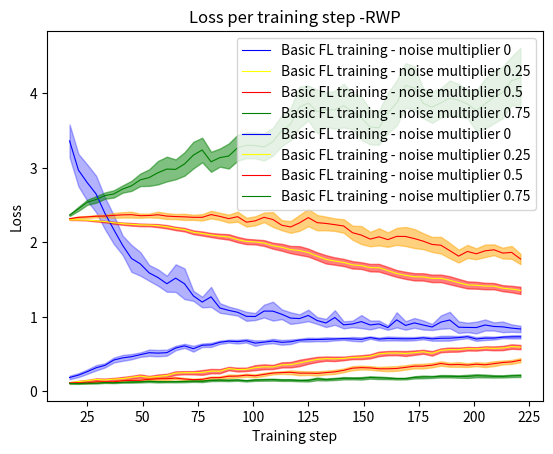

Write Python code to recreate this figure.
import matplotlib.pyplot as plt

#rwp
import numpy as np
#
step = [ 17,  21,  25,  29,  33,  37,  41,  45,  49,  53,  57,  61,  65,  69,  73,  77,  81,  85,
  89,  93,  97, 101, 105, 109, 113, 117, 121, 125, 129, 133, 137, 141, 145, 149, 153, 157,
 161, 165, 169, 173, 177, 181, 185, 189, 193, 197, 201, 205, 209, 213, 217, 221]
#noise0f
bs_noise_0_acc =np.array([0.18502164 ,0.21662338, 0.26337662 ,0.31515152 ,0.34787879, 0.41974026,
 0.44848485, 0.46450217, 0.49181818, 0.51805194, 0.51255411, 0.51848485,
 0.58112554, 0.61030303, 0.57155844, 0.61818182, 0.6230736 , 0.65813853,
 0.67333333, 0.66683983, 0.67861472, 0.64683983, 0.65987013, 0.6747619,
 0.65731601, 0.66541125, 0.68709957, 0.69385281, 0.69515152, 0.69835498,
 0.70255411, 0.70683983, 0.7030303 , 0.69718615, 0.72142857, 0.70103896,
 0.70926407, 0.70649351, 0.70463203, 0.70675325, 0.71774891, 0.70380952,
 0.71207792, 0.7130303 , 0.7208658 , 0.73285714, 0.70220779, 0.71307359,
 0.71458874, 0.72753247, 0.73077922, 0.73177489])
bs_noise_0_error =np.array([0.0240278,  0.02646115, 0.02962929, 0.03551262, 0.02813374, 0.03324407,
 0.0396828 , 0.03540377, 0.03008308, 0.04238704, 0.04274042, 0.04068171,
 0.02982966, 0.0271304 , 0.03911573, 0.02363379, 0.02754052, 0.02223507,
 0.01953279, 0.02571979, 0.02323709, 0.03699464, 0.02486025, 0.02957097,
 0.0322384 , 0.03039074, 0.01868381, 0.02673179, 0.0220718 , 0.02669356,
 0.01913407, 0.01648809, 0.02643475, 0.02789113, 0.01641021, 0.0212828,
 0.02717147, 0.02418643, 0.02439505, 0.02195875, 0.01972395, 0.0245242,
 0.03295333, 0.03263429, 0.02156469, 0.02090529, 0.0249967,  0.02500514,
 0.01992376, 0.01440103, 0.02186064, 0.02249427])
bs_noise_0_loss = np.array([ 3.36361249, 2.97081087, 2.80220624, 2.6501286 , 2.38945207, 2.17188558,
 1.96097482, 1.78450837, 1.71142069, 1.590484  , 1.52780382, 1.44456748,
 1.51991424, 1.44408534, 1.28160283, 1.1983556 , 1.26803451, 1.11871961,
 1.08684913, 1.06142499, 1.00664647, 1.0042145 , 1.07725611, 1.07619918,
 1.03455216, 0.98291673, 0.9767979 , 1.01856209, 0.95045124, 0.9174215,
 0.99055807, 0.89203619, 0.90398978, 0.93616736, 0.89070212, 0.90471278,
 0.85511947, 0.95936256, 0.88420157, 0.91860822, 0.89023568, 0.86349687,
 0.92938941, 0.95713156, 0.86099088, 0.85729201, 0.85616001, 0.89021979,
 0.87071446, 0.86521041, 0.84847001, 0.83697941])
bs_noise_0_lerror = np.array([0.22054255, 0.21779189, 0.24408297, 0.24553143 ,0.21306102, 0.19224693,
 0.12991155, 0.18076789, 0.15866826, 0.1062756 , 0.10958585, 0.1077879,
 0.18559634, 0.20631961, 0.06746882, 0.07100039, 0.13424316, 0.06496848,
 0.05117754, 0.04500836, 0.06091714, 0.04746368, 0.08624077, 0.12699817,
 0.06554663, 0.07811006, 0.05648136, 0.07754909, 0.04586474, 0.05476418,
 0.09805463, 0.04800096, 0.0438915 , 0.08756146, 0.05951146, 0.0453358,
 0.02909782, 0.10162907, 0.05689506, 0.06563836, 0.06103485, 0.04081664,
 0.08997462, 0.11035144, 0.07794454, 0.06351175, 0.07833437, 0.07440234,
 0.05539838, 0.07150395, 0.04997516, 0.04288211])

#0.25
bs_noise_025_acc = np.array([0.11528138, 0.13025974 ,0.14272727, 0.15891775, 0.15251082, 0.16268398,
 0.17034632, 0.1882684 , 0.20398268, 0.18792208, 0.19991342, 0.21238095,
 0.24458875, 0.24943723, 0.24887446, 0.25268398, 0.27073593, 0.26961039,
 0.30532468, 0.29112554, 0.29463203, 0.31709957, 0.32900433, 0.32632035,
 0.35454546, 0.3574026 , 0.38017316, 0.40632035, 0.42796537, 0.43857143,
 0.43532468, 0.4412987 , 0.45437229, 0.45831169, 0.4695671 , 0.5021645,
 0.51225108, 0.51376624, 0.50714286, 0.51857143, 0.53064935, 0.50909091,
 0.55021645, 0.55887446, 0.55935065, 0.57164502, 0.56904762, 0.58060606,
 0.5765368 , 0.58082251, 0.60073593, 0.59367965])
bs_noise_025_error =np.array( [0.00626099, 0.01025808, 0.01121118, 0.0146354,  0.01819297, 0.01686976,
 0.02193197, 0.01944971 ,0.02239305, 0.01863445 ,0.02488421, 0.02273832,
 0.02324333, 0.02081683, 0.02200898, 0.03187948 ,0.0293098 , 0.02818833,
 0.02242432, 0.02550084, 0.0230286 , 0.03374343 ,0.03289098, 0.0279178,
 0.03458309, 0.03637943, 0.04294695, 0.03723376 ,0.03445101, 0.02878974,
 0.03011073, 0.0244341 , 0.0227514 , 0.02648974, 0.02760175, 0.03044292,
 0.02885943, 0.02887492, 0.03317663, 0.02974913, 0.02623853, 0.03043035,
 0.02579139, 0.02837096, 0.02676824, 0.02375354, 0.02304633, 0.02378255,
 0.02591331, 0.02852522, 0.0297771 , 0.02885912])
bs_noise_025_loss = np.array([2.30334788, 2.30228356, 2.29857939, 2.28915185, 2.28028508, 2.26397992,
 2.25152643, 2.24254401, 2.23530527, 2.23290167, 2.22500729 ,2.2100666,
 2.18694257, 2.17098242, 2.13550608, 2.11946765, 2.09896934 ,2.08421597,
 2.07334922, 2.03754145, 2.01209483, 2.00645605, 1.99115425 ,1.95520847,
 1.93420049, 1.90329997, 1.89063417, 1.86290944, 1.81507712 ,1.77217621,
 1.74921775, 1.72994535, 1.69849078, 1.68793293, 1.66077778, 1.65909923,
 1.62111533, 1.58210772, 1.55702271, 1.53773626, 1.53606238, 1.51626802,
 1.51680299, 1.49099139, 1.45927995, 1.42864601, 1.42431744, 1.41356581,
 1.4122173 , 1.38467795, 1.3731108,  1.35526601])
bs_noise_025_lerror = np.array( [0.00191501, 0.00324697, 0.0049127,  0.00862807, 0.01013482, 0.01363668,
 0.01516028, 0.01779004, 0.01789476, 0.01616348, 0.02083637, 0.02242735,
 0.0226674 , 0.02327849, 0.02509019, 0.02709793, 0.02726743, 0.03160273,
 0.03609068, 0.03604068, 0.03593386, 0.0329277 , 0.03887272, 0.03990074,
 0.04613156, 0.04883904, 0.05895633, 0.05305992, 0.05183907, 0.0559063,
 0.04939219, 0.04839776, 0.04946623, 0.04490868, 0.04974609, 0.05170273,
 0.04940625, 0.04621199, 0.04758253, 0.04898049, 0.04902005, 0.05035638,
 0.0506575 , 0.05409129, 0.05075155, 0.04773955, 0.04620882, 0.04313012,
 0.04235381, 0.04057357, 0.0436306 , 0.04828771])


#noise05f
bs_noise_05_acc = np.array([0.11363636, 0.11497836, 0.11333333, 0.12679654 ,0.12770563 ,0.12722944,
 0.1412987 , 0.1461039 , 0.14831169, 0.16147186, 0.16848485, 0.16891775,
 0.1774026 , 0.16424242, 0.1561039 , 0.15991342, 0.18229437, 0.18320346,
 0.20186147, 0.20393939, 0.21619048, 0.20813853, 0.22666667, 0.24515152,
 0.25142857, 0.25476191, 0.24372294, 0.24385281, 0.24034632, 0.25069264,
 0.26064935, 0.28108225, 0.31021645, 0.31770563, 0.31372294, 0.30207792,
 0.30177489, 0.30658009 ,0.32082251, 0.33701299, 0.33787879, 0.35038961,
 0.37307359, 0.35640693 ,0.35969697, 0.35181818, 0.36333334, 0.35510823,
 0.37082251, 0.38649351 ,0.39437229, 0.41731602])
bs_noise_05_error =np.array([0.00657604, 0.00537299 ,0.00600096, 0.0097559 , 0.00860815, 0.00937899,
 0.01197137, 0.01102317, 0.01331052, 0.01514621, 0.01681718, 0.0187211,
 0.01553464, 0.01588864, 0.01310597, 0.01598709, 0.01621384, 0.01675556,
 0.02440339, 0.01850911, 0.01961953, 0.02089091, 0.02083624, 0.01726738,
 0.01799501 ,0.02508998, 0.02870011, 0.02487876, 0.02871476, 0.0246523,
 0.02745765, 0.02432809, 0.02748933, 0.02523492, 0.02431253, 0.02507152,
 0.03182001, 0.03136591, 0.02953526, 0.02921551, 0.03193668, 0.02888794,
 0.029372  , 0.02692932, 0.03094395, 0.02516872, 0.02691262, 0.02954141,
 0.03258973, 0.0255816 , 0.02654702, 0.02750466])
bs_noise_05_loss = np.array([2.31826455, 2.33635662, 2.34266856, 2.35120858 ,2.35369199, 2.36275469,
 2.36968745, 2.37221824, 2.35827305, 2.36101221, 2.37105681, 2.35306594,
 2.34681638, 2.3429663 , 2.33694238, 2.33644127, 2.37343861, 2.34914045,
 2.31918616, 2.34503395, 2.27141893, 2.28931978, 2.33652005, 2.3071828,
 2.23036524, 2.20706788, 2.26196051, 2.33292894, 2.26488554, 2.25442678,
 2.23812193, 2.21994807, 2.12996168, 2.09807311, 2.04407932, 2.07481744,
 2.03687362, 2.08072842, 2.07919487, 2.05110501, 2.0162665 , 1.97232416,
 1.9620557 , 1.88922436, 1.81552077, 1.87849492, 1.8468105 , 1.8865786,
 1.9006089 , 1.85621419, 1.86536482, 1.77693112])
bs_noise_05_lerror = np.array([0.00575176, 0.01059089, 0.01174627, 0.0164901,  0.01890175 ,0.03180514,
 0.03641532, 0.03922409, 0.0275627 , 0.02543324, 0.0402756 , 0.03938765,
 0.03453855, 0.04123392, 0.03390307, 0.04234153, 0.05041548, 0.04924457,
 0.05267445, 0.0677139 , 0.05897912, 0.06094017, 0.06448192, 0.09961769,
 0.06741821, 0.07873473, 0.10599469, 0.11543593, 0.10258531, 0.09162133,
 0.08409456, 0.09055466, 0.09383894, 0.12110546, 0.09660406, 0.11495329,
 0.09684838, 0.11343271, 0.12830495, 0.1271927 , 0.1067716 , 0.1006188,
 0.11220971, 0.10274004, 0.08628307, 0.08736442, 0.07307082, 0.08383358,
 0.07253229, 0.07187284, 0.08679274, 0.06936355])

#noise07f
bs_noise_075_acc = np.array([0.10619048, 0.10268398, 0.10935065, 0.10839827, 0.11731602, 0.11476191,
 0.12103896, 0.12458874, 0.12774892, 0.13320346, 0.1278355 , 0.12800866,
 0.12909091, 0.13108225, 0.13619048, 0.13515152, 0.14709957, 0.14917749,
 0.14718615, 0.1512987 , 0.14147186, 0.15142857, 0.15393939, 0.15601732,
 0.15064935, 0.1508658 , 0.14558442, 0.14640693, 0.16640693, 0.15787879,
 0.16562771, 0.17497836, 0.1738961 , 0.17363636, 0.18545455, 0.1804329,
 0.17649351, 0.17004329, 0.17073593, 0.18679654, 0.19298701, 0.19333333,
 0.20220779, 0.20160173, 0.19839827, 0.20038961, 0.20844156, 0.20558442,
 0.20060606, 0.2 ,       0.20683983, 0.20995671])
bs_noise_075_error =np.array([0.00619268, 0.00395188, 0.00611643, 0.00451779, 0.00532877, 0.00537726,
 0.00613267, 0.0090317 , 0.00947087, 0.01030171, 0.00970062, 0.00740024,
 0.00892955, 0.00956098, 0.00971434, 0.0116952,  0.01070765, 0.01103937,
 0.01129846, 0.01021542, 0.01017333, 0.01146176, 0.01247815, 0.01333235,
 0.01178122, 0.01201282, 0.01135644, 0.0147106 , 0.01825638, 0.01350455,
 0.01457131, 0.0158295 , 0.01416927, 0.0168186 , 0.01640351, 0.0166669,
 0.01361285 ,0.01189681, 0.01135555, 0.01480524, 0.0180487 , 0.01384855,
 0.01605411, 0.0158808 , 0.01618875, 0.02119126, 0.02115985, 0.01949772,
 0.01627167, 0.01488442, 0.01655923, 0.01781617])
bs_noise_075_loss = np.array([2.36640714, 2.45055694 ,2.53911793 ,2.57601722 ,2.62845865 ,2.65090161,
 2.7164988 , 2.75956975, 2.84013788, 2.87046484 ,2.93619118, 2.98484752,
 2.98109154, 3.05319494, 3.17181224, 3.24119596 ,3.0824447 , 3.13879688,
 3.16015402, 3.2704443 , 3.30407754, 3.30137054 ,3.28130831, 3.35257959,
 3.50284799, 3.58772324, 3.81829973, 3.87243819 ,3.75751369, 3.78095518,
 3.78178602, 3.83693845, 3.75891605, 3.67150339 ,3.54847133, 3.53937747,
 3.73705929, 3.87337023, 4.10924139, 4.0731802 , 3.86734126, 3.81611343,
 3.87411252, 3.93924107, 3.90923759, 3.86047721, 3.77061537, 3.86155877,
 3.94928723, 4.01485055, 4.172449  , 4.20966605])
bs_noise_075_lerror =np.array([0.01091223, 0.02754394, 0.03422525, 0.04395457, 0.04205541, 0.04915634,
 0.04872168, 0.06780191, 0.08411422, 0.11144338, 0.15749955, 0.1660022,
 0.13318601, 0.1574325 , 0.17892385, 0.16486508, 0.13455424, 0.12197237,
 0.16820693, 0.17448298, 0.17256517, 0.17301281, 0.1812245 , 0.18692462,
 0.20799322, 0.21721675, 0.27511746, 0.23549877, 0.29375318, 0.23257909,
 0.25367268, 0.29328289, 0.23922582 ,0.29117877, 0.23274388, 0.22853317,
 0.26968402, 0.302357  , 0.29886814, 0.29136496, 0.19989455, 0.21160915,
 0.19880122, 0.23654854, 0.22017986, 0.19238674, 0.27322661, 0.33601895,
 0.34945714, 0.34663458, 0.32517514, 0.4024336])



#accuracy
#noise 0
plt.title('Model Accuracy per training step- RWP')
plt.fill_between(step, bs_noise_0_acc - bs_noise_0_error,  bs_noise_0_acc + bs_noise_0_error, color='blue', alpha=0.3)
plt.plot(
        step,
        bs_noise_0_acc,
        color='blue',
        label="Basic FL training - noise multiplier 0",
        linewidth=0.8)

#noise0.25
plt.fill_between(
        step,
        bs_noise_025_acc -
        bs_noise_025_error,
        bs_noise_025_acc +
        bs_noise_025_error,
        color='red',
        alpha=0.5)
plt.plot(
        step,
        bs_noise_025_acc,
        color='yellow',
        label="Basic FL training - noise multiplier 0.25",
        linewidth=0.8)

#noise_05
plt.fill_between(
        step,
        bs_noise_05_acc -
        bs_noise_05_error,
        bs_noise_05_acc +
        bs_noise_05_error,
        color='orange',
        alpha=0.5)
plt.plot(
        step,
        bs_noise_05_acc,
        color='red',
        label="Basic FL training - noise multiplier 0.5",
        linewidth=0.8)


#noise_0.75
plt.fill_between(
        step,
        bs_noise_075_acc -
        bs_noise_075_error,
        bs_noise_075_acc +
        bs_noise_075_error,
        color='green',
        alpha=0.5)
plt.plot(
        step,
        bs_noise_075_acc,
        color='green',
        label="Basic FL training - noise multiplier 0.75",
        linewidth=0.8)

plt.xlabel("Training step")
plt.ylabel("Model accuracy ∈ [0;1]")
plt.legend()

plt.show()




#Loss

#noise 0
plt.title('Loss per training step -RWP')

plt.fill_between(step, bs_noise_0_loss - bs_noise_0_lerror, bs_noise_0_loss + bs_noise_0_lerror, color='blue', alpha=0.3)
plt.plot(
        step,
        bs_noise_0_loss,
        color='blue',
        label="Basic FL training - noise multiplier 0 ",
        linewidth=0.8)
#025_loss
plt.fill_between(
        step,
        bs_noise_025_loss -
        bs_noise_025_lerror,
        bs_noise_025_loss +
        bs_noise_025_lerror,
        color='red',
        alpha=0.5)
plt.plot(
        step,
        bs_noise_025_loss,
        color='yellow',
        label="Basic FL training - noise multiplier 0.25",
        linewidth=0.8)

#05_loss
plt.fill_between(
        step,
        bs_noise_05_loss -
        bs_noise_05_lerror,
        bs_noise_05_loss +
        bs_noise_05_lerror,
        color='orange',
        alpha=0.5)
plt.plot(
        step,
        bs_noise_05_loss,
        color='red',
        label="Basic FL training - noise multiplier 0.5",
        linewidth=0.8)

#075_loss
plt.fill_between(
        step,
        bs_noise_075_loss -
        bs_noise_075_lerror,
        bs_noise_075_loss +
        bs_noise_075_lerror,
        color='green',
        alpha=0.5)
plt.plot(
        step,
        bs_noise_075_loss,
        color='green',
        label="Basic FL training - noise multiplier 0.75",
        linewidth=0.8)

plt.xlabel("Training step")
plt.ylabel("Loss")
plt.legend()

plt.show()

